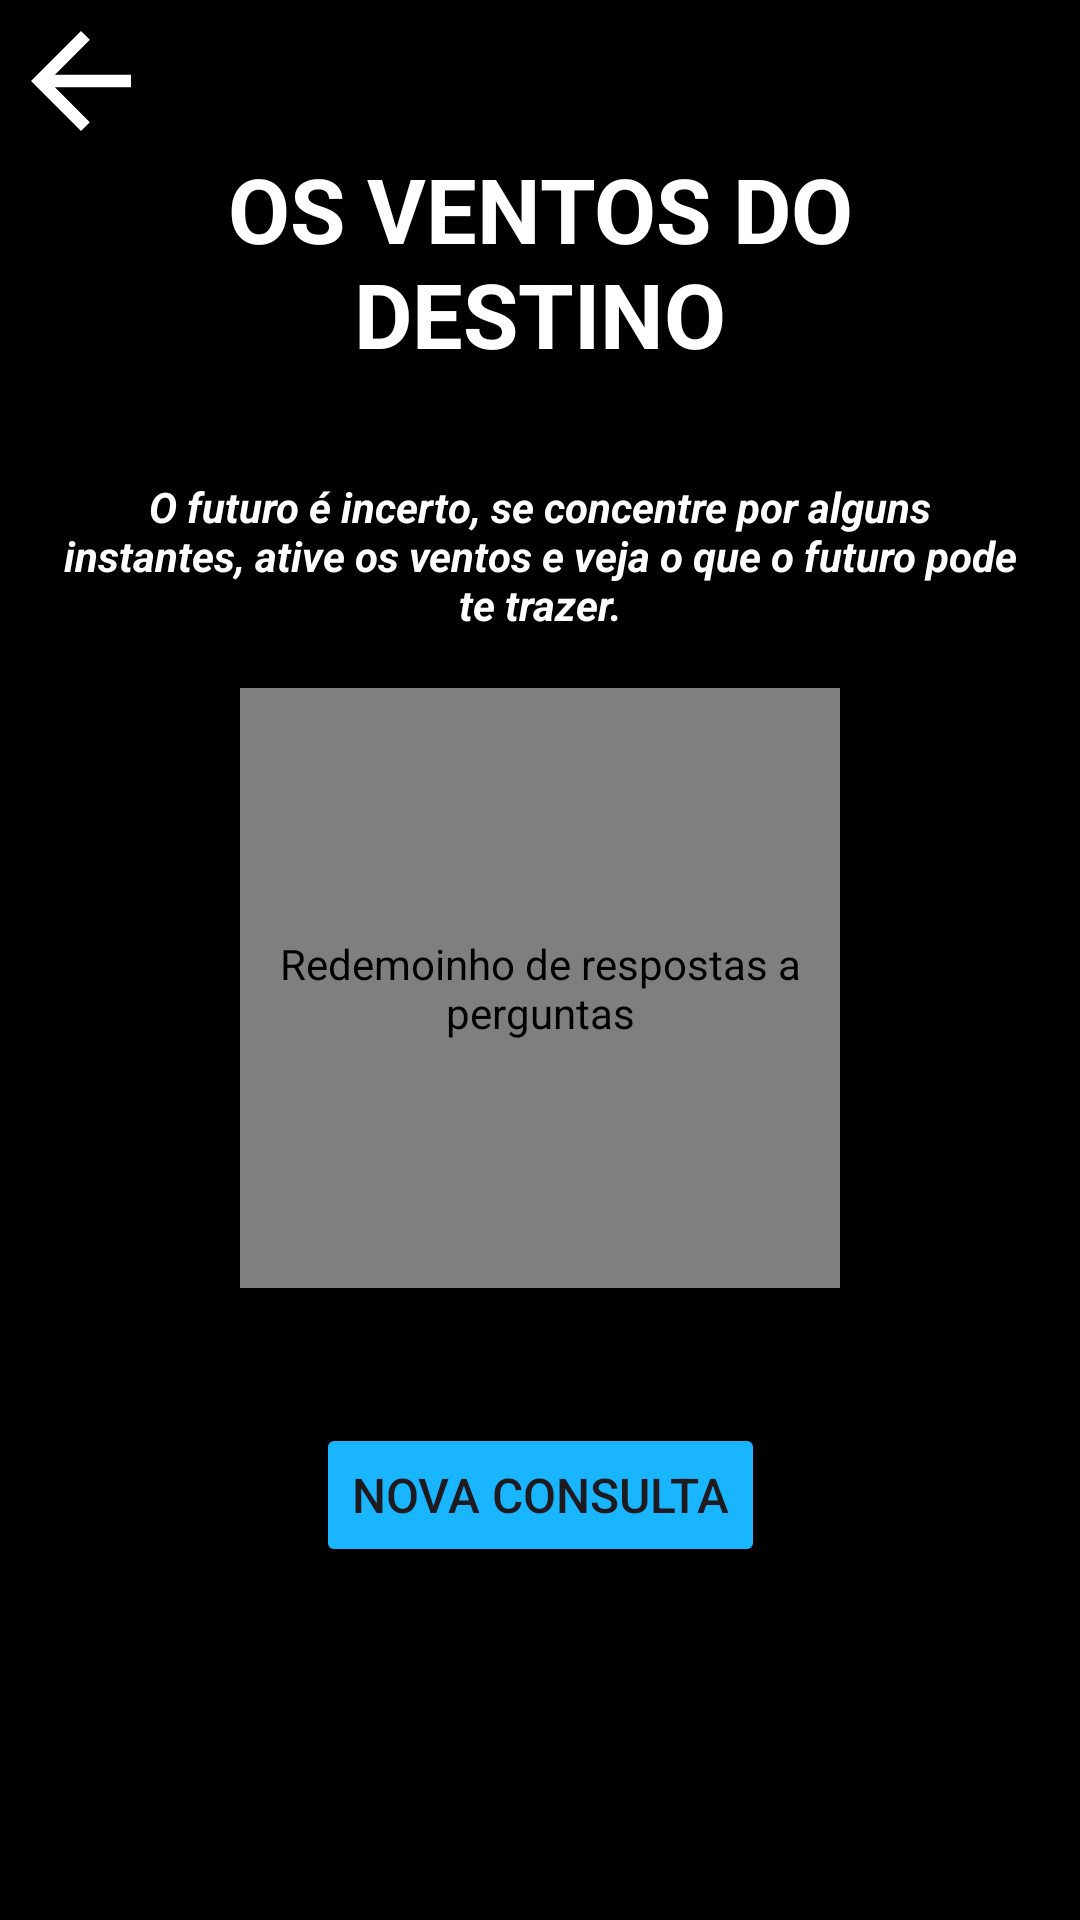

Write the Android layout XML for this screen, with the resource values it uses.
<!-- AndroidManifest.xml: application theme Theme.Guru -->
<!-- res/layout/activity_ventos.xml -->
<androidx.constraintlayout.widget.ConstraintLayout
    xmlns:app="http://schemas.android.com/apk/res-auto"
    xmlns:android="http://schemas.android.com/apk/res/android"
    android:layout_width="match_parent"
    android:layout_height="match_parent"
    android:background="#000000"
    android:padding="1pt">

    <TextView
        android:id="@+id/subtituloText"
        android:layout_width="wrap_content"
        android:layout_height="wrap_content"
        android:text="O futuro é incerto, se concentre por alguns instantes, ative os ventos e veja o que o futuro pode te trazer."
        android:layout_marginTop="@dimen/subtitulo_margin_top"
        android:textColor="#FFFFFF"
        android:textSize="14sp"
        android:textStyle="italic|bold"
        app:layout_constraintTop_toBottomOf="@+id/tituloText"
        app:layout_constraintStart_toStartOf="parent"
        app:layout_constraintEnd_toEndOf="parent"
        android:gravity="center"
        android:padding="8pt"/>

    <TextView
        android:id="@+id/tituloText"
        android:layout_width="wrap_content"
        android:layout_height="wrap_content"
        android:text="OS VENTOS DO DESTINO"
        android:layout_marginTop="@dimen/titulo_margin_top"
        android:textColor="#FFFFFF"
        android:textSize="30sp"
        android:textStyle="bold"
        app:layout_constraintTop_toTopOf="parent"
        app:layout_constraintStart_toStartOf="parent"
        app:layout_constraintEnd_toEndOf="parent"
        android:gravity="center"
        android:padding="8pt"/>

    <ImageView
        android:id="@+id/voltarButton"
        android:layout_width="wrap_content"
        android:layout_height="wrap_content"
        android:contentDescription="Voltar para a tela anterior"
        android:src="@drawable/ic_voltar"
        app:layout_constraintTop_toTopOf="parent"
        app:layout_constraintStart_toStartOf="parent" />

    <com.airbnb.lottie.LottieAnimationView
        android:layout_marginTop="@dimen/animation_margin_top"
        android:id="@+id/animationView"
        android:layout_width="200dp"
        android:layout_height="200dp"
        android:contentDescription="Redemoinho de respostas a perguntas"
        app:lottie_rawRes="@raw/redemoinho_animation"
        app:lottie_autoPlay="false"
        app:lottie_loop="true"
        app:layout_constraintTop_toBottomOf="@+id/subtituloText"
        app:layout_constraintStart_toStartOf="parent"
        app:layout_constraintEnd_toEndOf="parent"
        />

    <TextView
        android:id="@+id/respostaText"
        android:layout_width="wrap_content"
        android:layout_height="wrap_content"
        android:text=""
        android:textColor="#FFFFFF"
        android:textSize="18sp"
        app:layout_constraintTop_toBottomOf="@+id/animationView"
        app:layout_constraintStart_toStartOf="parent"
        app:layout_constraintEnd_toEndOf="parent"
        android:padding="5pt"
        android:gravity="center"
        />

    <Button
        android:id="@+id/novaConsultaButton"
        android:layout_width="wrap_content"
        android:layout_height="wrap_content"
        android:text="Nova Consulta"
        android:textSize="16sp"
        app:backgroundTint="@color/azul"
        app:layout_constraintEnd_toEndOf="parent"
        app:layout_constraintStart_toStartOf="parent"
        app:layout_constraintTop_toBottomOf="@+id/respostaText"
        />

</androidx.constraintlayout.widget.ConstraintLayout>
<!-- resources referenced by this layout -->
<resources>
  <color name="azul">#19B5FE</color>
  <dimen name="animation_margin_top">1pt</dimen>
  <dimen name="subtitulo_margin_top">1pt</dimen>
  <dimen name="titulo_margin_top">15pt</dimen>
  <!-- drawable ic_voltar (drawable) -->
  <vector android:autoMirrored="true" android:height="50dp"
      android:tint="#FFFFFF" android:viewportHeight="24"
      android:viewportWidth="24" android:width="50dp" xmlns:android="http://schemas.android.com/apk/res/android">
      <path android:fillColor="@color/black" android:pathData="M20,11H7.83l5.59,-5.59L12,4l-8,8 8,8 1.41,-1.41L7.83,13H20v-2z"/>
  </vector>
  <style name="Theme.Guru" parent="Base.Theme.MyApplication" />
  <color name="black">#FF000000</color>
  <style name="Base.Theme.MyApplication" parent="Theme.Material3.DayNight.NoActionBar">
          
          
          <item name="android:statusBarColor">@color/black</item>
  
      </style>
</resources>
